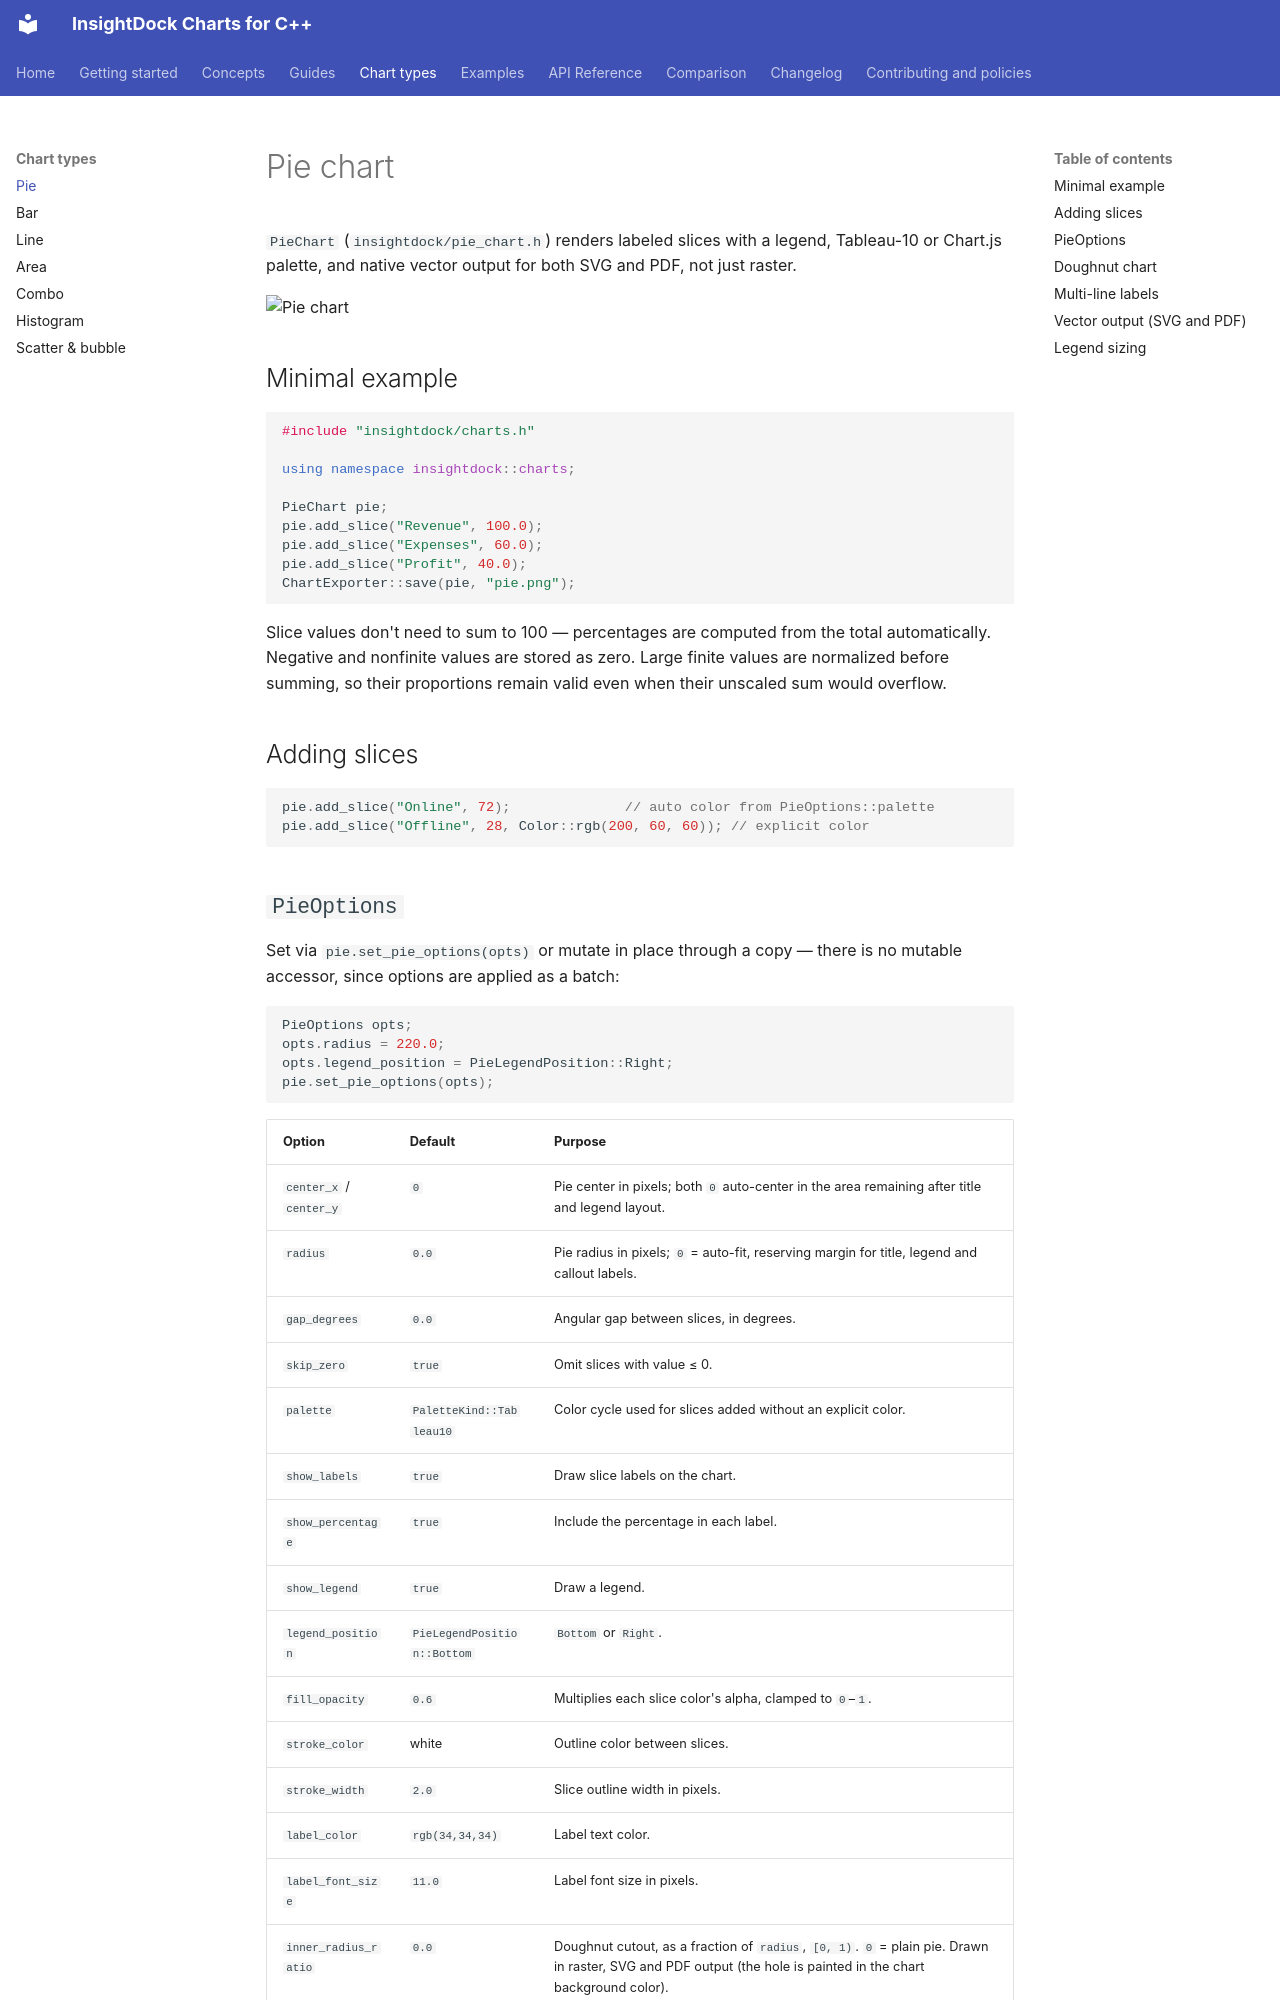

repository: aavazir/insightdock-charts · page: chart-types/pie/index.html · generator: mkdocs

# Pie chart

`PieChart` (`insightdock/pie_chart.h`) renders labeled slices with a legend, Tableau-10 or
Chart.js palette, and native vector output for both SVG and PDF, not just raster.

![Pie chart](../img/gallery/pie_chart.png)

## Minimal example

```cpp
#include "insightdock/charts.h"

using namespace insightdock::charts;

PieChart pie;
pie.add_slice("Revenue", 100.0);
pie.add_slice("Expenses", 60.0);
pie.add_slice("Profit", 40.0);
ChartExporter::save(pie, "pie.png");
```

Slice values don't need to sum to 100 — percentages are computed from the total automatically.
Negative and nonfinite values are stored as zero. Large finite values are normalized before
summing, so their proportions remain valid even when their unscaled sum would overflow.

## Adding slices

```cpp
pie.add_slice("Online", 72);              // auto color from PieOptions::palette
pie.add_slice("Offline", 28, Color::rgb(200, 60, 60)); // explicit color
```

## `PieOptions`

Set via `pie.set_pie_options(opts)` or mutate in place through a copy — there is no mutable
accessor, since options are applied as a batch:

```cpp
PieOptions opts;
opts.radius = 220.0;
opts.legend_position = PieLegendPosition::Right;
pie.set_pie_options(opts);
```

| Option | Default | Purpose |
|---|---|---|
| `center_x` / `center_y` | `0` | Pie center in pixels; both `0` auto-center in the area remaining after title and legend layout. |
| `radius` | `0.0` | Pie radius in pixels; `0` = auto-fit, reserving margin for title, legend and callout labels. |
| `gap_degrees` | `0.0` | Angular gap between slices, in degrees. |
| `skip_zero` | `true` | Omit slices with value ≤ 0. |
| `palette` | `PaletteKind::Tableau10` | Color cycle used for slices added without an explicit color. |
| `show_labels` | `true` | Draw slice labels on the chart. |
| `show_percentage` | `true` | Include the percentage in each label. |
| `show_legend` | `true` | Draw a legend. |
| `legend_position` | `PieLegendPosition::Bottom` | `Bottom` or `Right`. |
| `fill_opacity` | `0.6` | Multiplies each slice color's alpha, clamped to `0`–`1`. |
| `stroke_color` | white | Outline color between slices. |
| `stroke_width` | `2.0` | Slice outline width in pixels. |
| `label_color` | `rgb(34,34,34)` | Label text color. |
| `label_font_size` | `11.0` | Label font size in pixels. |
| `inner_radius_ratio` | `0.0` | Doughnut cutout, as a fraction of `radius`, `[0, 1)`. `0` = plain pie. Drawn in raster, SVG and PDF output (the hole is painted in the chart background color). |
| `data_labels` | disabled | `DataLabelOptions` — an in-slice value/percentage label at `radius*0.65` along each slice's midpoint, distinct from the external leader-line label above. |

## Doughnut chart

```cpp
PieOptions opts = pie.pie_options();
opts.inner_radius_ratio = 0.55;
opts.show_labels = false;              // avoid the external label competing with the in-slice one
opts.data_labels.enabled = true;
opts.data_labels.color = Color::white();
opts.data_labels.format = TickFormat::Percent;
pie.set_pie_options(opts);
```

The cutout assumes a solid background color (already the only backdrop this library supports) —
it's drawn by filling a circle in `options().background` over the slice geometry, not a true hole.
